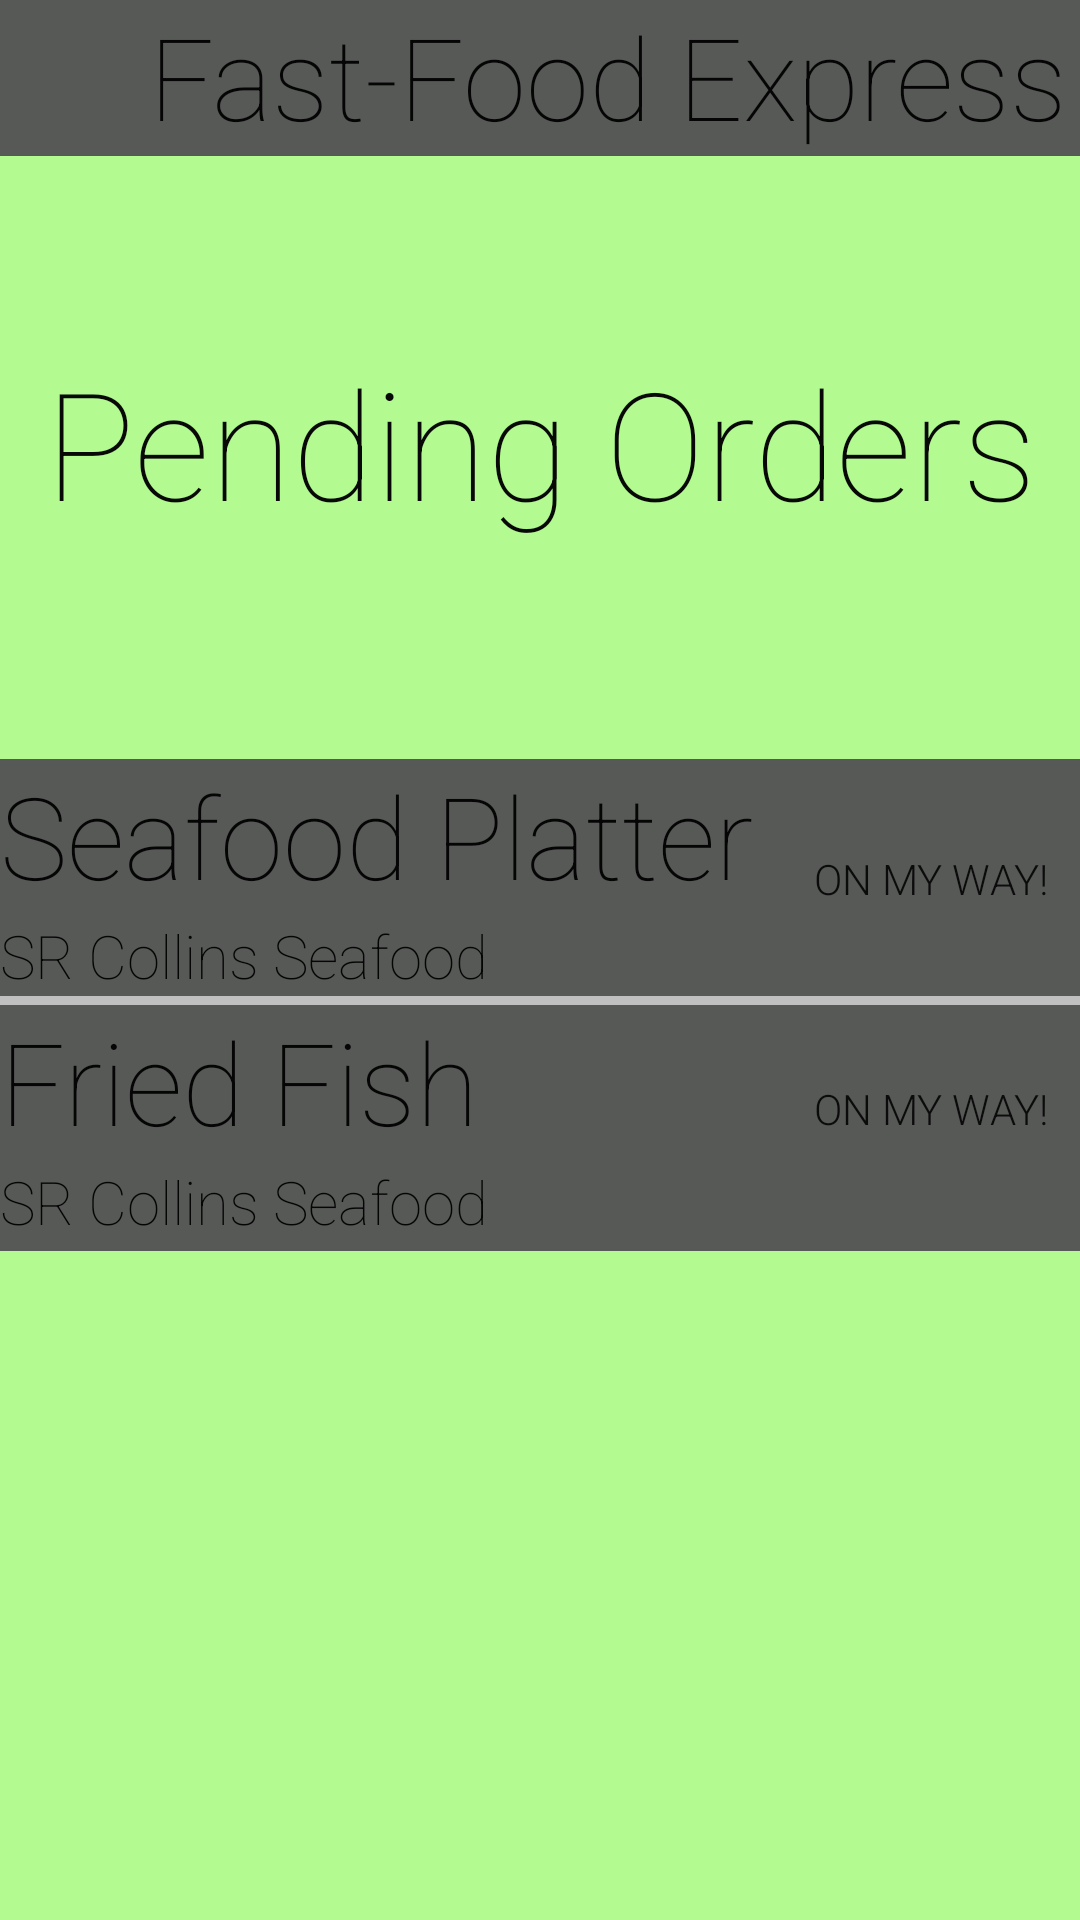

Android layout source for this screen:
<!-- AndroidManifest.xml: application theme AppTheme -->
<!-- res/layout/fragment_pending.xml -->
<?xml version="1.0" encoding="utf-8"?>
<ScrollView
    xmlns:android="http://schemas.android.com/apk/res/android"
    android:layout_width="fill_parent"
    android:layout_height="fill_parent"
    android:fillViewport="true">


    //Background
    <RelativeLayout
        android:id="@+id/container"
        android:layout_width="fill_parent"
        android:layout_height="wrap_content"
        android:background="#806efc2b"
        android:textAlignment="center">


        //Text to create banner
        <TextView
            android:fontFamily="sans-serif-thin"
            android:layout_width="wrap_content"
            android:layout_height="wrap_content"
            android:text="     Fast-Food Express"
            android:id="@+id/bannerText"
            android:layout_alignParentTop="true"
            android:textSize="38dp"
            android:textIsSelectable="false"
            android:background="#ff575957"
            android:layout_alignParentEnd="true"
            android:minHeight="52dp"
            android:minWidth="300dp"
            android:layout_alignParentStart="true"
            android:textAlignment="center"
            android:textColor="#fa040304" />

        //Background image to create banner
        <ImageView
            android:layout_width="wrap_content"
            android:layout_height="wrap_content"
            android:id="@+id/bannerbg"
            android:layout_below="@+id/bannerText"
            android:layout_marginEnd="56dp"
            android:layout_marginTop="62dp" />

        //Screen Title text
        <TextView
            android:fontFamily="sans-serif-thin"
            android:layout_width="wrap_content"
            android:layout_height="wrap_content"
            android:text="Pending Orders"
            android:id="@+id/bigcurrentorders"
            android:textSize="50dp"
            android:textIsSelectable="false"
            android:textAlignment="center"
            android:textColor="#fa040304"
            android:layout_alignTop="@+id/bannerbg"
            android:layout_centerHorizontal="true" />

        //Text to view order1
        <TextView
            android:fontFamily="sans-serif-thin"
            android:layout_width="wrap_content"
            android:layout_height="wrap_content"
            android:text="Seafood Platter"
            android:id="@+id/item1"
            android:textSize="38dp"
            android:textIsSelectable="false"
            android:background="#ff575957"
            android:minHeight="52dp"
            android:minWidth="300dp"
            android:gravity="left"
            android:textColor="#fa040304"
            android:checked="true"
            android:layout_above="@+id/details1"
            android:layout_alignParentStart="true"
            android:layout_alignParentEnd="true" />


        //Text to view restaurant of order1
        <TextView
            android:fontFamily="sans-serif-thin"
            android:layout_width="wrap_content"
            android:layout_height="wrap_content"
            android:textAppearance="?android:attr/textAppearanceSmall"
            android:id="@+id/details1"
            android:textSize="20dp"
            android:textIsSelectable="false"
            android:background="#ff575957"
            android:minHeight="30dp"
            android:minWidth="50dp"
            android:gravity="left"
            android:textColor="#fa040304"
            android:checked="true"
            android:layout_centerVertical="true"
            android:layout_alignParentStart="true"
            android:layout_alignParentEnd="true"
            android:text="SR Collins Seafood" />


        //Inserts divider
        <View
            android:layout_width="fill_parent"
            android:layout_height="3dp"
            android:background="#c0c0c0"
            android:layout_above="@+id/omwbutton"
            android:layout_alignParentStart="true"
            android:id="@+id/divider1" />


        //On the way button for order1
        <Button
            android:layout_width="wrap_content"
            android:layout_height="wrap_content"
            android:text="On my way!"
            android:id="@+id/omwbutton"
            android:fontFamily="sans-serif-light"
            android:background="@drawable/buttonlayout"
            android:height="11dp"
            android:width="50dp"
            android:minHeight="35dp"
            android:minWidth="100dp"
            android:layout_below="@+id/details1"
            android:layout_alignEnd="@+id/bigcurrentorders"
            android:layout_marginEnd="-15dp"
            android:layout_marginTop="-60dp" />

        //order2 text title
        <TextView
            android:fontFamily="sans-serif-thin"
            android:layout_width="wrap_content"
            android:layout_height="wrap_content"
            android:text="Fried Fish"
            android:id="@+id/textView"
            android:textSize="38dp"
            android:textIsSelectable="false"
            android:background="#ff575957"
            android:minHeight="52dp"
            android:minWidth="300dp"
            android:gravity="left"
            android:textColor="#fa040304"
            android:checked="true"
            android:layout_below="@+id/details1"
            android:layout_alignParentEnd="true"
            android:layout_alignParentStart="true" />

        //order2 restaurant text
        <TextView
            android:fontFamily="sans-serif-thin"
            android:layout_width="wrap_content"
            android:layout_height="wrap_content"
            android:textAppearance="?android:attr/textAppearanceSmall"
            android:text="SR Collins Seafood"
            android:id="@+id/details2"
            android:textSize="20dp"
            android:textIsSelectable="false"
            android:background="#ff575957"
            android:minHeight="30dp"
            android:minWidth="100dp"
            android:gravity="left"
            android:textColor="#fa040304"
            android:checked="true"
            android:layout_below="@+id/textView"
            android:layout_alignParentEnd="true"
            android:layout_alignParentStart="true" />

        //On my way button for order2
        <Button
            android:layout_width="wrap_content"
            android:layout_height="wrap_content"
            android:text="On my way!"
            android:id="@+id/omwbutton2"
            android:fontFamily="sans-serif-light"
            android:background="@drawable/buttonlayout"
            android:height="11dp"
            android:width="50dp"
            android:minHeight="35dp"
            android:minWidth="100dp"
            android:layout_above="@+id/details2"
            android:layout_alignStart="@+id/omwbutton" />


    </RelativeLayout>
</ScrollView>
<!-- resources referenced by this layout -->
<resources>
  <style name="AppTheme" parent="Base.Theme.AppCompat.Light.DarkActionBar">
          
      </style>
</resources>
